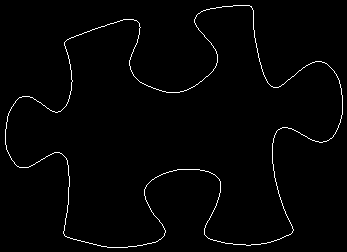

The table this chart was drawn from, first rows:
5, 129
5, 130
5, 131
5, 132
5, 133
5, 134
5, 135
5, 136
5, 137
5, 138
5, 139
5, 140
5, 141
5, 142
5, 143
5, 144
6, 145
6, 146
6, 147
6, 148
6, 149
7, 150
7, 151
8, 152
8, 153
9, 154
9, 155
10, 156
10, 157
11, 158
11, 159
12, 160
13, 161
14, 162
14, 163
15, 164
16, 165
17, 166
18, 166
19, 167
20, 167
21, 167
22, 167
23, 167
24, 167
25, 167
26, 167
27, 167
28, 167
29, 166
30, 166
31, 165
32, 165
33, 164
34, 164
35, 163
36, 162
37, 162
38, 161
39, 161
40, 160
... 1,293 more rows
